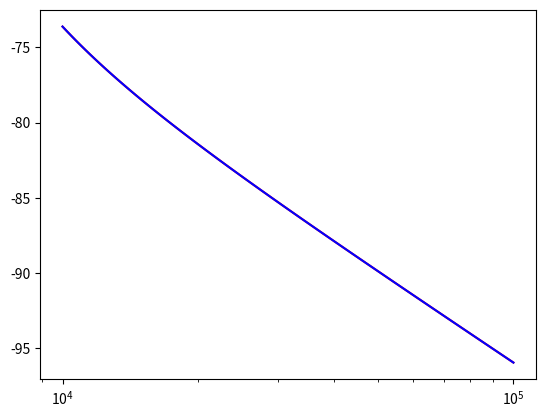

Generate this figure with matplotlib:
import numpy as np
from sympy import symbols, simplify, lambdify, I, pi, Abs, log

# Symbols in sympy functions
f, R, C, L = symbols("f R C L", real=True)
f_0, f_r, Q = symbols("f_0 f_r Q", real=True)

fc, Rc, Cc, Lc = symbols("fc Rc Cc Lc", real=True)
f_0c, f_rc, Qc = symbols("f_0c f_rc Qc", real=True)

# Collection of basic transfer functions
# Classification: __ means parallel, _ is the U_out. In the order of components.

# Low pass
R_C = 1 / (1 + I * 2 * pi * f * R * C)
R_Cc = 1 / (1 + I * 2 * pi * f * Rc * Cc)

# High pass
C_R = (I * 2 * pi * f * R * C) / (1 + I * 2 * pi * f * R * C)
C_Rc = (I * 2 * pi * f * Rc * Cc) / (1 + I * 2 * pi * f * Rc * Cc)

# Low pass resonant
RL_C = 1 / (1 + I * 2 * pi * f * R * C - (2 * pi * f) ** 2 * L * C)
RL_Cc = 1 / (1 + I * 2 * pi * f * Rc * Cc - (2 * pi * f) ** 2 * Lc * Cc)

# High pass resonant
RC_L = (-1 * (2 * pi * f)**2 * L * C) / (1 + I * (2 * pi * f) * R * C - (2 * pi * f)**2 * L * C)
RC_Lc = (-1 * (2 * pi * f)**2 * Lc * Cc) / (1 + I * (2 * pi * f) * Rc * Cc - (2 * pi * f)**2 * Lc * Cc)

# Band stop
R_CL = (1 - (2 * pi * f) ** 2 * L * C) / (1 + I * (2 * pi * f) * R * C - ((2 * pi * f) ** 2) * L * C)
R_CLc = (1 - (2 * pi * f) ** 2 * Lc * Cc) / (1 + I * (2 * pi * f) * Rc * Cc - ((2 * pi * f) ** 2) * Lc * Cc)

# Band pass
LC_R = (I * 2 * pi * f * R * C) / (1 + I * 2 * pi * f * R * C - (2 * pi * f) ** 2 * L * C)
LC_Rc = (I * 2 * pi * f * Rc * Cc) / (1 + I * 2 * pi * f * Rc * Cc - (2 * pi * f) ** 2 * Lc * Cc)

def model(function, **kwargs):
    """Function to convert a sympy function to lambda function for SpecClass. Fill here R,C and L."""
    if len(kwargs) == 2:
        inter = function.evalf(subs={R: kwargs["R"], C: kwargs["C"]})
    elif len(kwargs) == 3:
        inter = function.evalf(subs={R: kwargs["R"], C: kwargs["C"], L: kwargs["L"]})
    elif len(kwargs) == 4:
        inter = function.evalf(subs={R: kwargs["R"], C: kwargs["C"], Rc: kwargs["Rc"], Cc: kwargs["Cc"]})
    elif len(kwargs) == 5:
        inter = function.evalf(subs={R: kwargs["R"], C: kwargs["C"], L: kwargs["L"], Rc: kwargs["Rc"], Cc: kwargs["Cc"]})
    elif len(kwargs) == 6:
        inter = function.evalf(subs={R: kwargs["R"], C: kwargs["C"], L: kwargs["L"],Rc: kwargs["Rc"], Cc: kwargs["Cc"], Lc: kwargs["Lc"]})
    else:
        raise TypeError("Set R,C and ev L, Rc, Cc and Lc")
    return lambdify(f, inter)


def fitModel(function, bode=True):
    """
    Note that second order filter must be normal and copy a first order.
    Substitutions: RC = 1 / 2*pi*f_0
    LC = 1 / (2*pi*f_r)**2
    RC = 1 / Q*f_r
    """
    if len(function.free_symbols) == 3:
        inter = function.subs({R * C: (1 / (2 * pi * f_0))})
        if bode:
            absolute = 20 * log(Abs(inter), 10)
        else:
            absolute = Abs(inter)
        simp = simplify(absolute)
        return lambdify((f, f_0), simp)

    elif len(function.free_symbols) == 5:
        inter = function.subs([(R * C, 1 / (2 * pi * f_0)), (Rc * Cc, 1 / (2 * pi * f_0c))])
        if bode:
            absolute = 20 * log(Abs(inter), 10)
        else:
            absolute = Abs(inter)
        simp = simplify(absolute)
        print(simp)
        return lambdify((f, f_0, f_0c), simp)

    elif len(function.free_symbols) == 4:
        inter = function.subs({R * C: (1 / (Q*f_r*2*pi)), L * C: (1 / (2*np.pi*f_r) ** 2)})
        if bode:
            absolute = 20 * log(Abs(inter), 10)
        else:
            absolute = Abs(inter)
        simp = simplify(absolute)
        return lambdify((f, f_r, Q), simp)

    elif len(function.free_symbols) == 6:
        """Mixing orders"""
        sub = function.subs([(R * C, 1 / (2 * pi * Q * f_r)), (L * C, 1 / (2 * pi * f_r) ** 2),
                             (Rc * Cc, 1 / (2 * pi * f_0))])
        if bode:
            sub = 20 * log(Abs(sub), 10)
        else:
            sub = Abs(sub)
        sub = simplify(sub)
        return lambdify([f, f_r, Q, f_0], sub)

    elif len(function.free_symbols) == 7:
        function = simplify(function)
        inter = function.subs({R * C: (1 / (Q * f_r * 2 * pi)), L * C: (1 / (2 * np.pi * f_r) ** 2),
                               Rc * Cc: (1 / (Qc * f_rc * 2 * pi)), Lc * Cc: (1 / (2 * np.pi * f_rc) ** 2)})
        if bode:
            absolute = 20 * log(Abs(inter), 10)
        else:
            absolute = Abs(inter)
        simp = simplify(absolute)
        return lambdify((f, f_r, Q, f_rc, Qc), simp)


if __name__ == "__main__":
    from matplotlib import pyplot as plt
    freqs = np.logspace(4, 5, 100)

    r = 1e2
    c = 1e-7
    l = 1e-2

    rc = 1e1
    cc = 1e-9
    lc = 1e-3

    f_00 = 1 / (2 * np.pi * r * c)
    f_00c = 1 / (2 * np.pi * rc * cc)

    f_rr = 1 / (2 * np.pi * (l * c) ** 0.5)
    Qq = 2 * np.pi * f_rr * l / r

    f_rrc = 1 / (2 * np.pi * (lc * cc) ** 0.5)
    Qqc = 2 * np.pi * f_rrc * lc / rc

    multi = RL_C*C_Rc
    spekModel = model(multi, R=r, C=c, L=l, Rc=rc, Cc=cc)
    spekFit = fitModel(multi)(freqs, f_rr, Qq, f_00c)

    #spekModel = model(multi, R=r, C=c, L=l, Rc=rc, Cc=cc, Lc=lc)
    #spekFit = fitModel(multi)(freqs, f_rr, Qq, f_rrc, Qqc)

    plt.plot(freqs, 20 * np.log10(np.abs(spekModel(freqs))), c="r")
    plt.plot(freqs, spekFit, c="b")
    plt.semilogx()
    plt.show()
